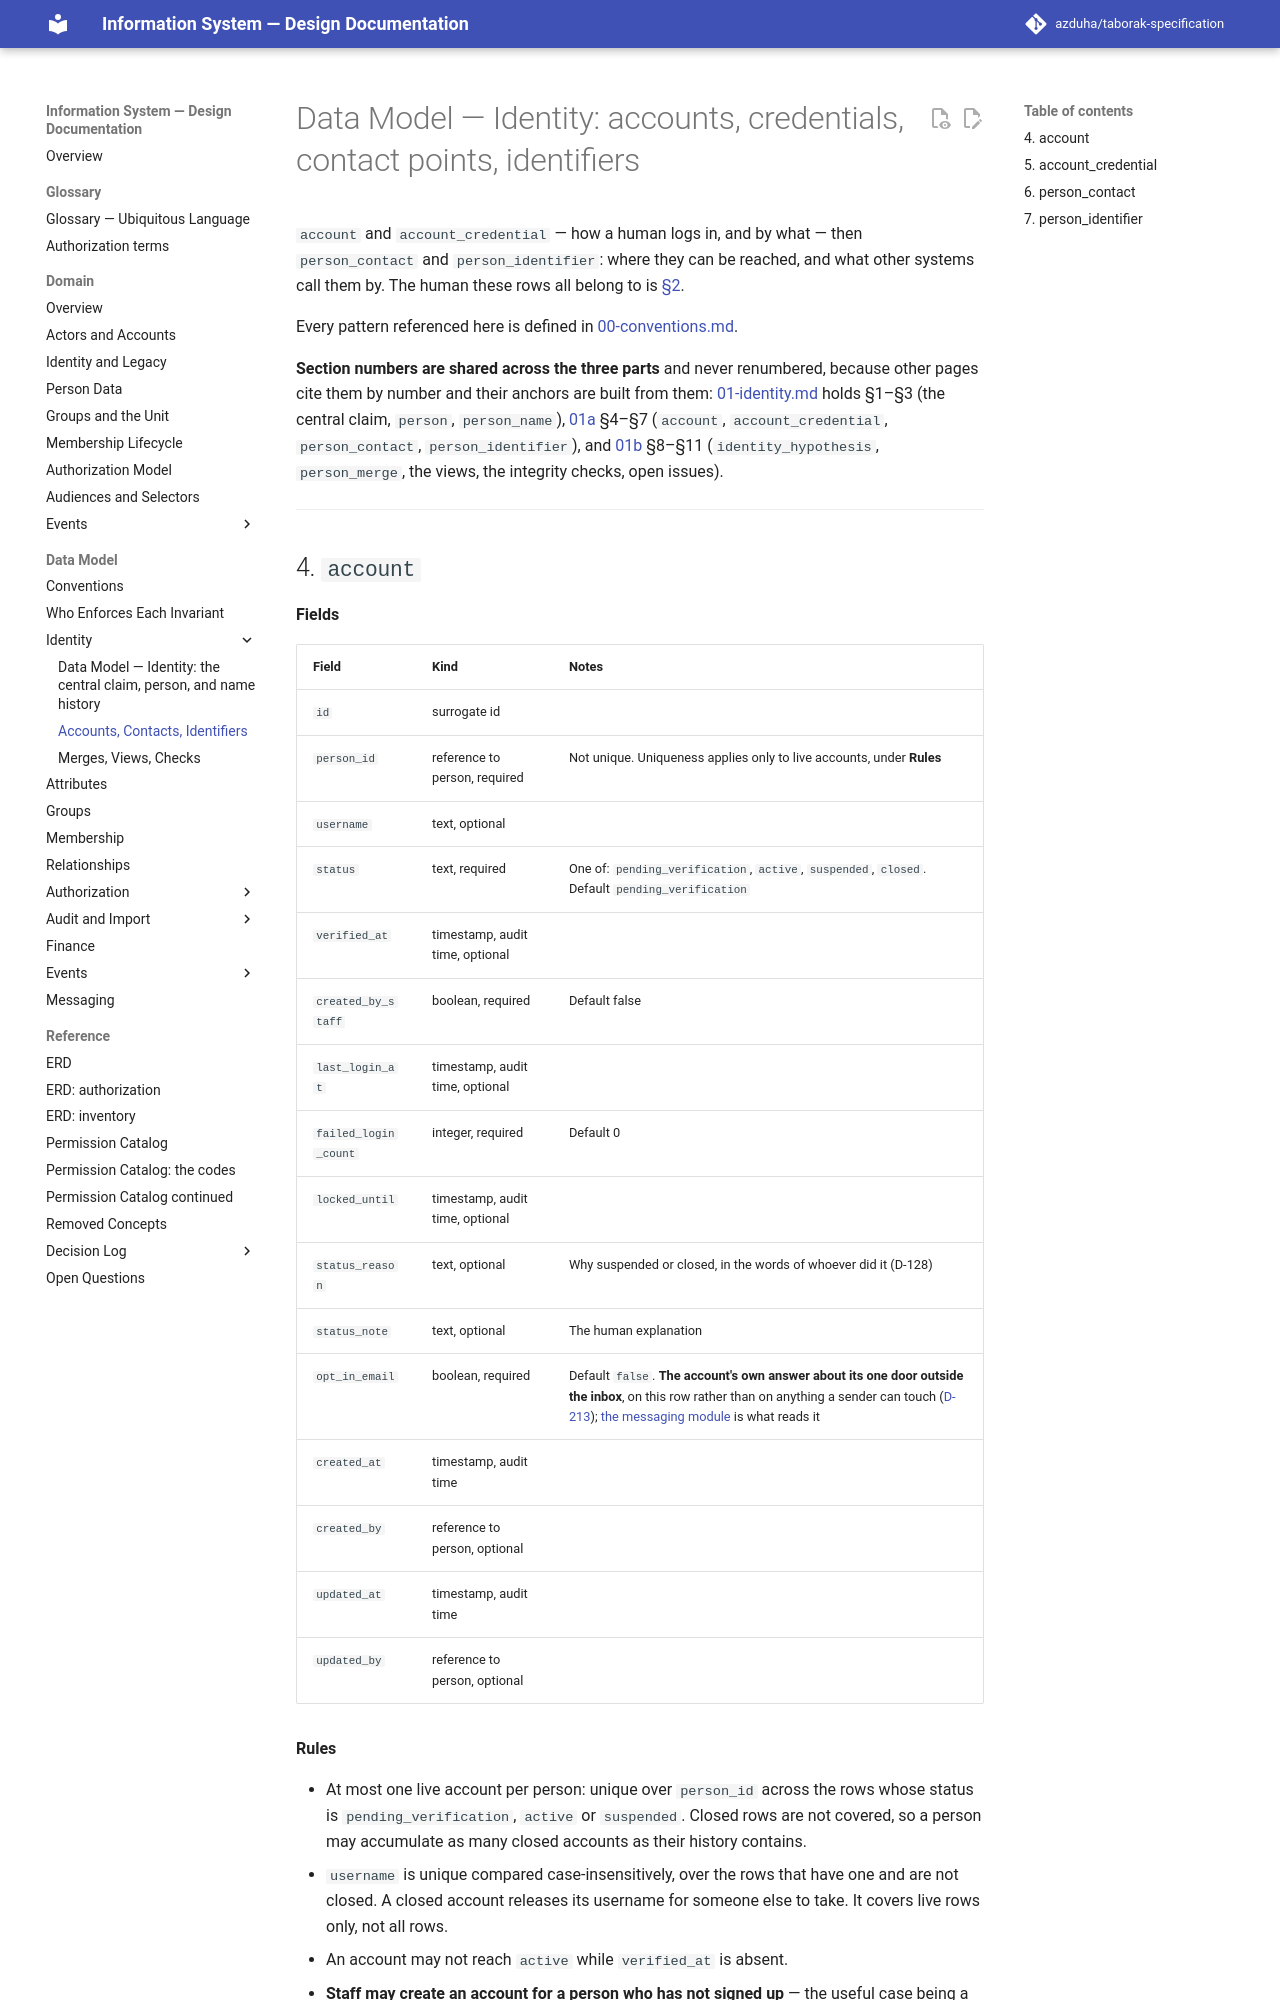

repository: azduha/taborak-specification · page: data-model/01a-accounts-and-contacts/index.html · generator: mkdocs

# Data Model — Identity: accounts, credentials, contact points, identifiers

`account` and `account_credential` — how a human logs in, and by what — then `person_contact` and
`person_identifier`: where they can be reached, and what other systems call them by. The human these
rows all belong to is [§2](01-identity.md#2-person).

Every pattern referenced here is defined in [00-conventions.md](00-conventions.md).

**Section numbers are shared across the three parts** and never renumbered, because other pages cite
them by number and their anchors are built from them:
[01-identity.md](01-identity.md) holds §1–§3 (the central claim, `person`, `person_name`),
[01a](01a-accounts-and-contacts.md) §4–§7 (`account`, `account_credential`, `person_contact`,
`person_identifier`), and [01b](01b-merges-views-and-checks.md) §8–§11 (`identity_hypothesis`,
`person_merge`, the views, the integrity checks, open issues).

---
